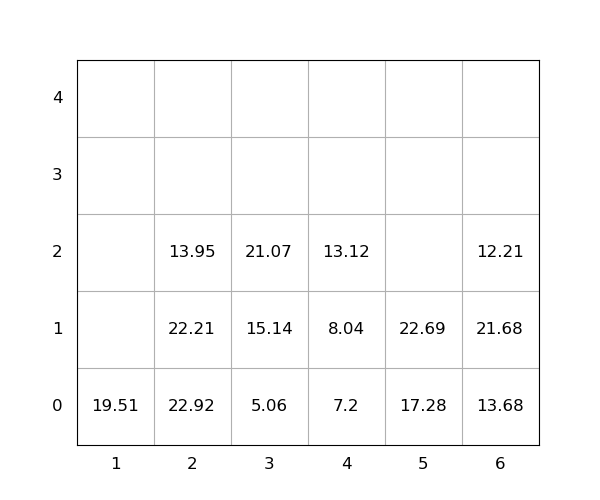

Data behind this chart, as committed beside it:
idx, loc_x, loc_y, loc_z, weight, group, score, seq, reloc, size(ft)
1, 6, 0, 0, 13.68, 0, 13.68, 0, 1.0, 20
2, 2, 0, 0, 22.92, 0, 22.92, 0, 1.0, 20
3, 2, 0, 1, 22.21, 0, 22.21, 0, 1.0, 20
4, 6, 0, 1, 21.68, 0, 21.68, 0, 1.0, 20
5, 2, 0, 2, 13.95, 0, 13.95, 0, 1.0, 20
6, 6, 0, 2, 12.21, 0, 12.21, 0, 1.0, 20
7, 1, 0, 0, 19.51, 0, 19.51, 0, 0, 20
8, 3, 0, 0, 5.06, 0, 5.06, 1, 0, 20
9, 5, 0, 0, 17.28, 0, 17.28, 2, 0, 20
10, 3, 0, 1, 15.14, 0, 15.14, 3, 0, 20
11, 4, 0, 0, 7.2, 0, 7.2, 4, 0, 20
12, 5, 0, 1, 22.69, 0, 22.69, 5, 0, 20
13, 3, 0, 2, 21.07, 0, 21.07, 6, 0, 20
14, 4, 0, 1, 8.04, 0, 8.04, 7, 0, 20
15, 4, 0, 2, 13.12, 0, 13.12, 8, 0, 20
